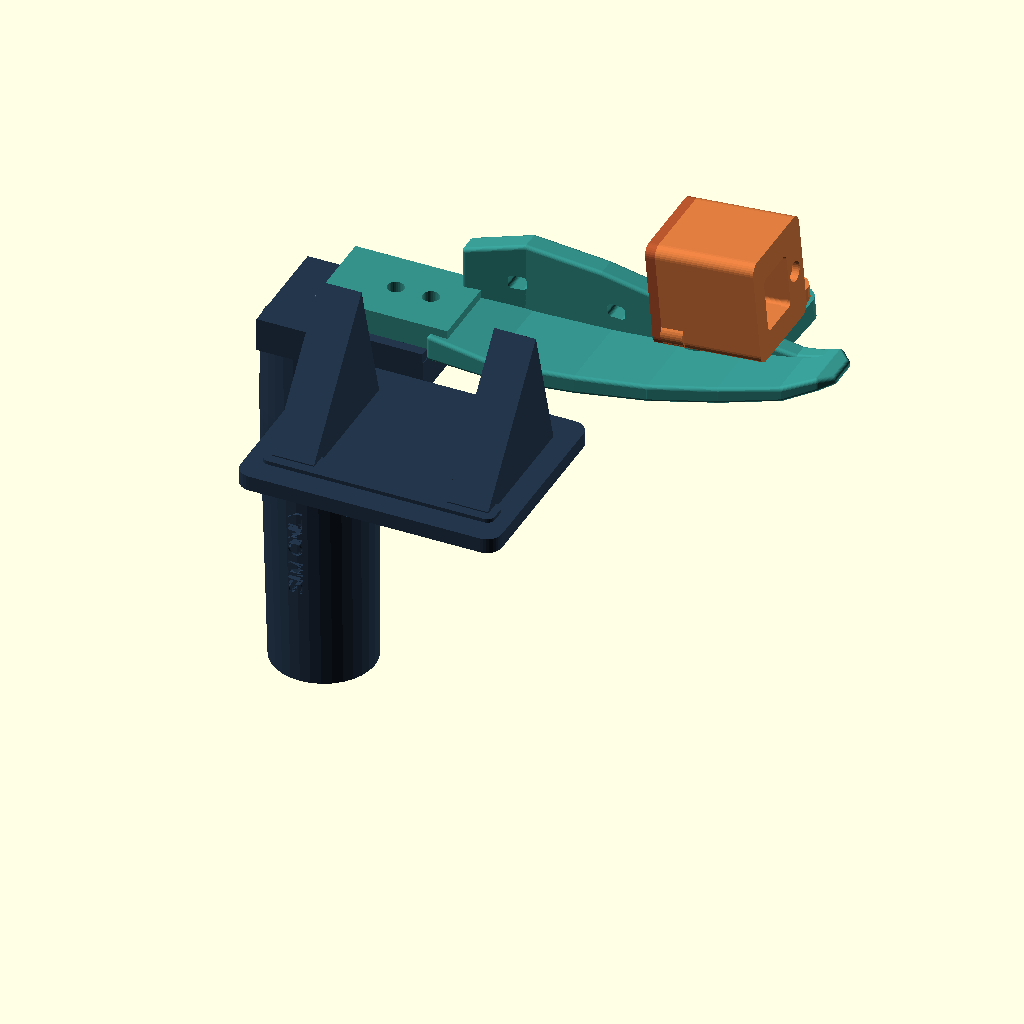
Cell 1: rendered with the file's own defaults.
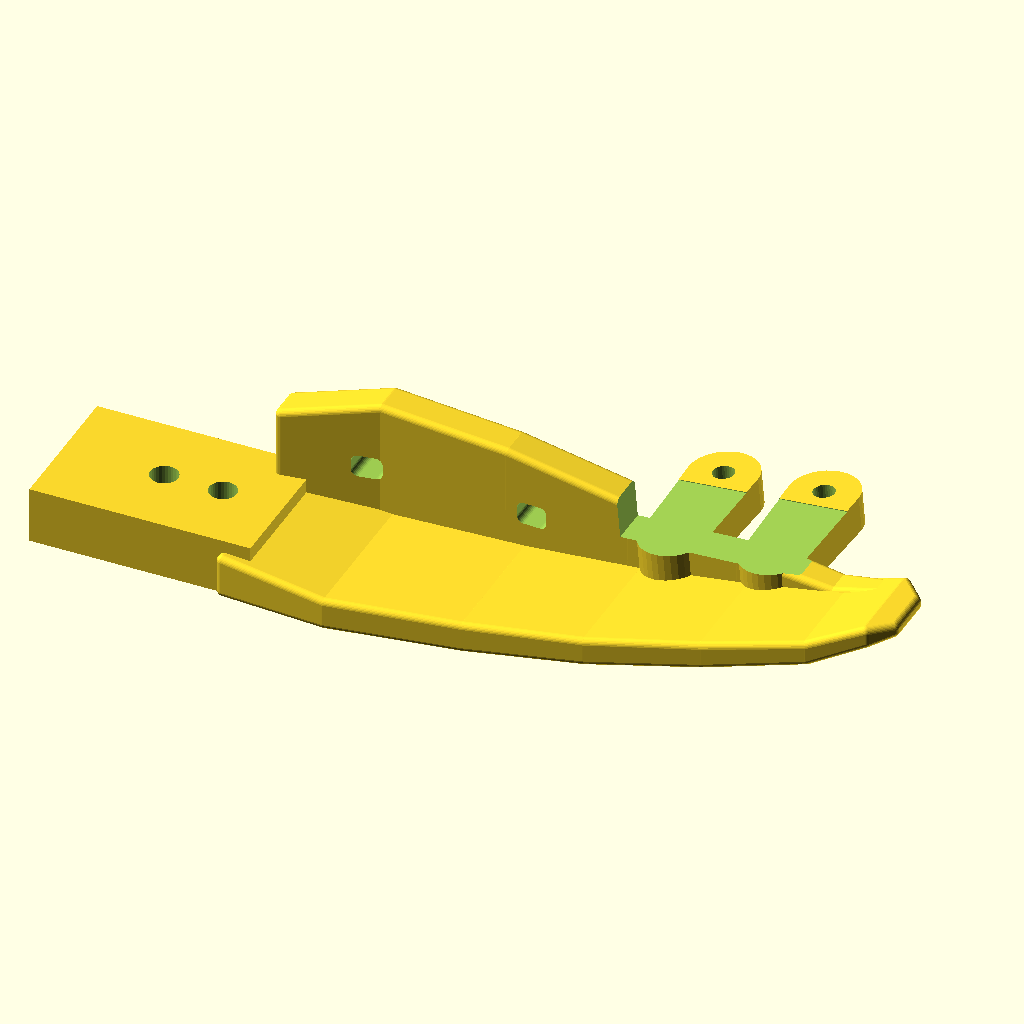
Cell 2: the same model with part = "blade_3".
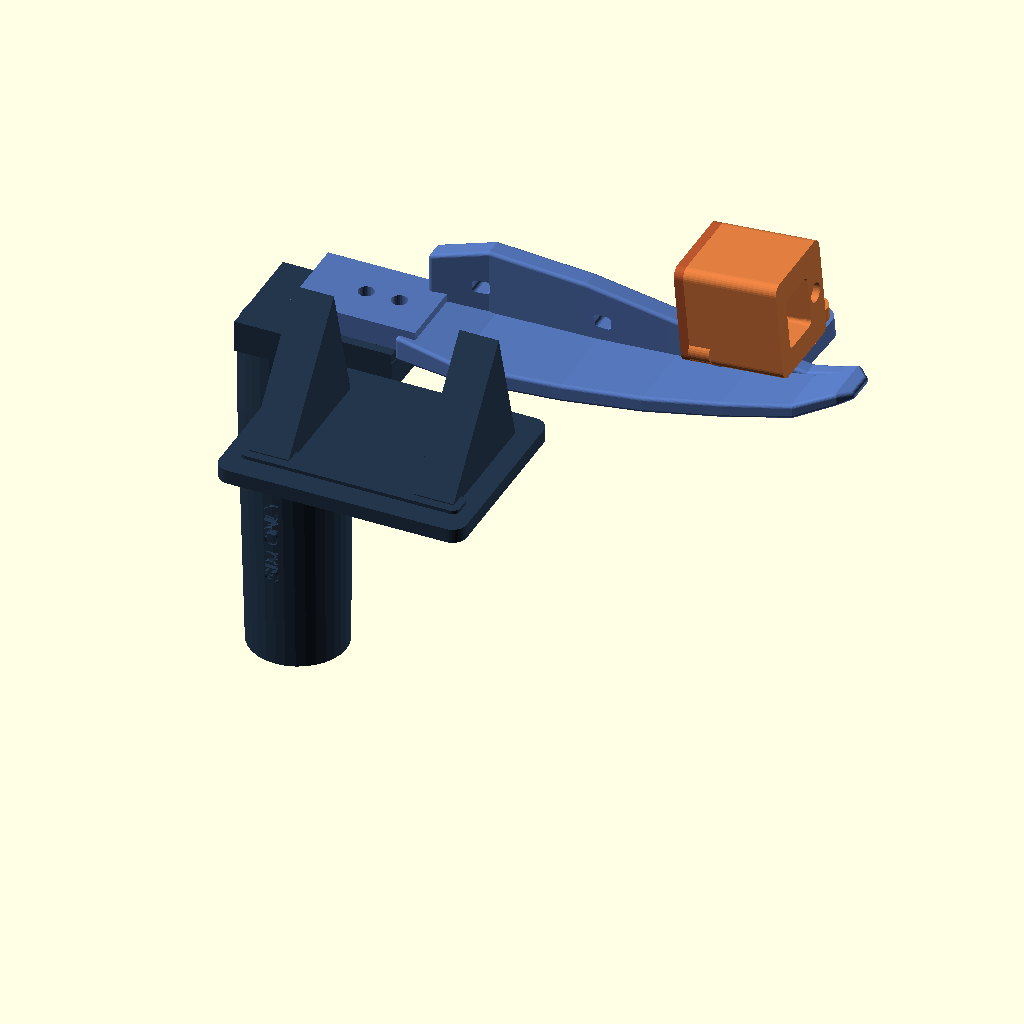
Cell 3: preview_size = 4 (everything else at default).
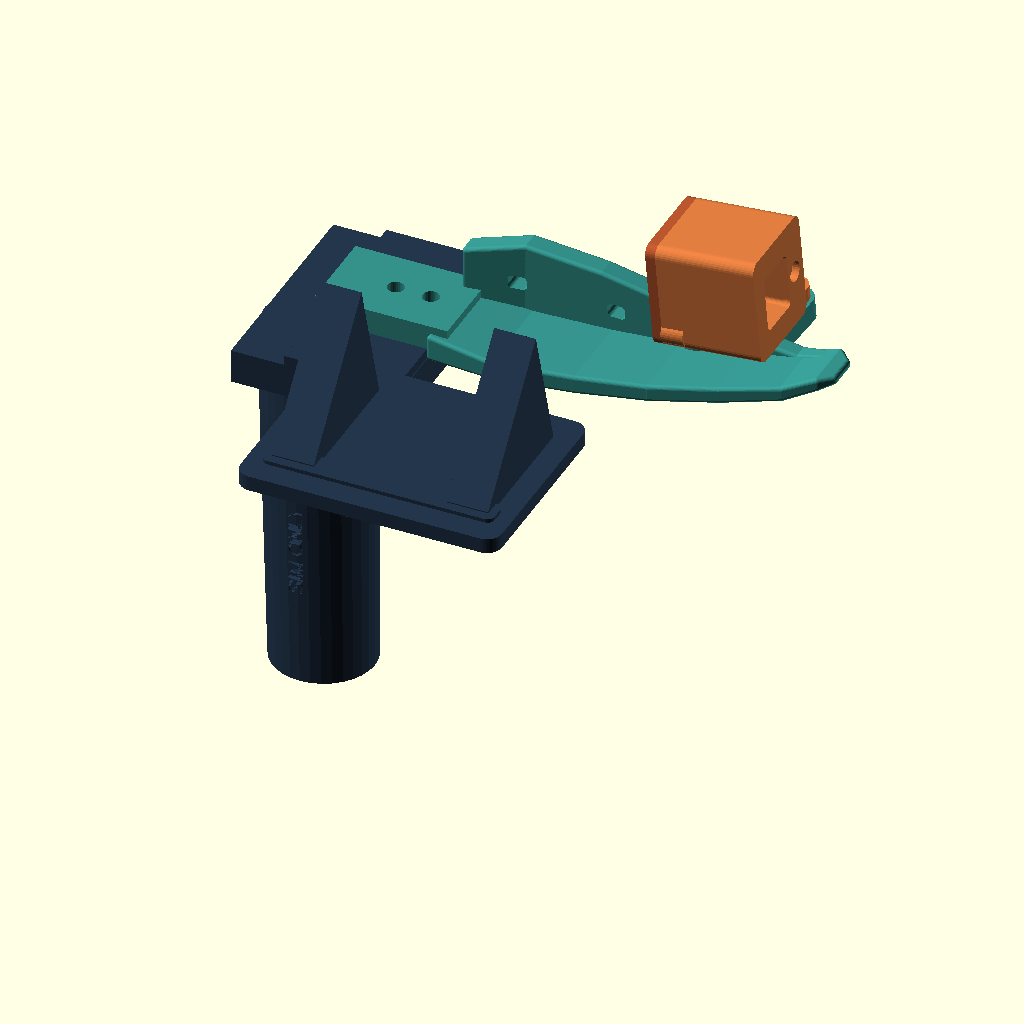
Cell 4 — head_width set to 58, the other parameters unchanged.
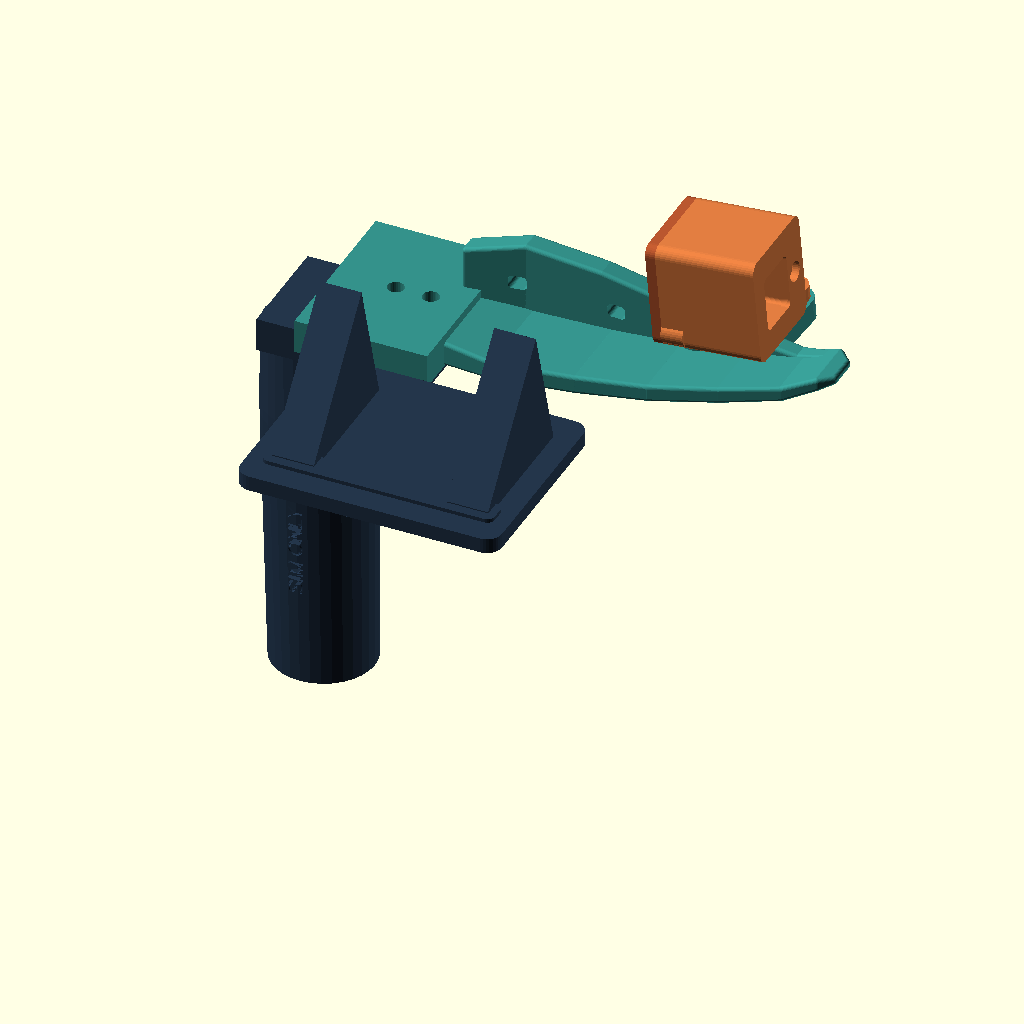
Cell 5 — tongue_width set to 46, the other parameters unchanged.
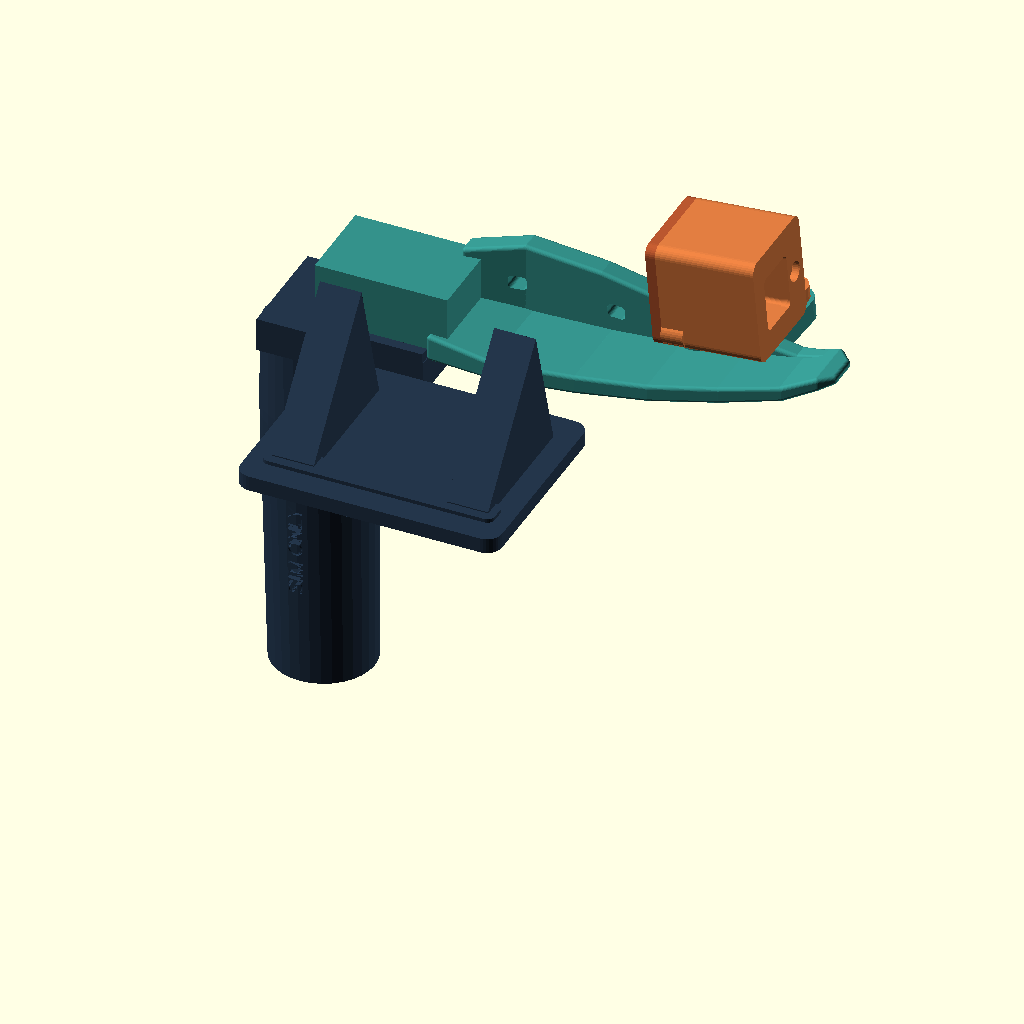
Cell 6 — tongue_thickness set to 18, the other parameters unchanged.
The same orthographic view direction (rotation 55°, 0°, 25°; colour scheme Cornfield) for every cell, with the view re-fitted per cell, so scale and position can differ between cells.
The OpenSCAD source (cad/vblade.scad):
// SPDX-License-Identifier: CERN-OHL-P-2.0
// Source location: https://github.com/ahmedtariqh/vblade
// VBlade V0.1 — simulation hardware. Dimensions in mm.
part = "assembly"; // [assembly,blade_3,blade_4,handle,pod,pod_cover,display_stand]
preview_size = 3; // [3,4]
$fn = 32;

head_width = 29;
tongue_width = 23;
tongue_thickness = 9;
root_bolts = [-14,-4.7];
root_clearance = 4.4;
pod_bolts = [4,20];
pod_bolt_y = 17;
pod_clearance = 3.4;
pod_width = 26;
pod_length = 26;
pod_height = 28;
pod_pitch = -5;
pod_y = 10;
pod_board_cavity = [24,22.4,24];
lens_center = [-1.5,13.8];
lens_window = [12.6,14.4];
led_center = [8.5,13.8];
led_hole = 5.3;

function reach(size) = size == 3 ? 104 : 124;

// Capsules between section corners give the plate and web continuous round edges.
module section(x, y0, y1, z0, z1, r=1) {
    hull()
        for (y=[y0+r,y1-r], z=[z0+r,z1-r])
            translate([x,y,z]) sphere(r);
}

module loft(stations) {
    for (i=[0:len(stations)-2]) hull() {
        section(stations[i][0],stations[i][1],stations[i][2],
                stations[i][3],stations[i][4]);
        section(stations[i+1][0],stations[i+1][1],stations[i+1][2],
                stations[i+1][3],stations[i+1][4]);
    }
}

module rounded_rectangle(w,h,r) {
    hull()
        for (x=[-w/2+r,w/2-r], y=[-h/2+r,h/2-r])
            translate([x,y]) circle(r);
}

// Extrude in +X from a profile drawn in the YZ plane.
module yz_extrusion(x,y,z,depth) {
    translate([x,y,z])
        multmatrix([[0,0,1,0],[1,0,0,0],[0,1,0,0],[0,0,0,1]])
            linear_extrude(height=depth) children();
}

module pod_pose(size) {
    translate([reach(size)-46,pod_y,size == 3 ? 14.4 : 15.4])
        rotate([0,pod_pitch,0]) children();
}

module pod_seat(size) {
    // Each flat landing pad is continuous with the curved side web.
    for (x=pod_bolts)
        pod_pose(size) hull() {
            translate([x,pod_bolt_y,-5.5]) cylinder(h=5.5,r=5.5);
            translate([x,-0.7,-5]) cylinder(h=5,r=5);
        }
}

module blade(size) {
    l = reach(size);
    delta = size == 4 ? 1 : 0;
    difference() {
        union() {
            translate([-30,-tongue_width/2,0])
                cube([35,tongue_width,tongue_thickness]);
            loft([
                [1,-13,13,0,7], [18,-15-delta,15,0.7,5.9],
                [l*0.38,-14-delta,14,2.4,7.4],
                [l*0.56,-13-delta,13,5,9.6],
                [l*0.73,-11-delta,12,8.4,12.8],
                [l*0.88,-9-delta,10,12.3,16.3],
                [l-4,-7,8,16.5+delta,20+delta],
                [l-1,-4.3,4.8,17.5+delta,20+delta]
            ]);
            loft([
                [1,7,13,1,20], [16,9,15,2.5,24],
                [l*0.35,8,14,4,23], [l*0.54,7,13,6,20],
                [l*0.71,6,12,8,17.2], [l*0.86,5,10,11.7,16.2],
                [l-6,4,8,15.8+delta,19+delta]
            ]);
            pod_seat(size);
        }
        for (x=root_bolts)
            translate([x,0,-1]) cylinder(h=12,d=root_clearance);
        pod_pose(size)
            translate([-3.1,-13.3,-0.12]) cube([29.6,26.6,45]);
        pod_pose(size)
            for (x=pod_bolts)
                translate([x,pod_bolt_y,-14]) cylinder(h=23,d=pod_clearance);
        for (x=[14,l*0.39])
            translate([x,15,13])
                rotate([90,0,0]) linear_extrude(height=10)
                    rounded_rectangle(4.8,3.6,1.1);
    }
}

module handle() {
    difference() {
        union() {
            hull() {
                translate([-33,0,-103]) cylinder(h=3,r=13.5);
                translate([-34,0,-32]) cylinder(h=3,r=14.5);
                translate([-35,0,-10]) cylinder(h=3,r=13.5);
            }
            translate([-44,-head_width/2,-9]) cube([44,head_width,9]);
            // Narrower behind the bolts, so washers and a wrench stay accessible.
            hull() {
                translate([-36,0,-30]) cylinder(h=4,r=10.5);
                translate([-32,0,-10]) cylinder(h=3,r=11);
            }
            for (y=[-head_width/2,tongue_width/2+0.35])
                translate([-30,y,-0.8])
                    cube([29.8,(head_width-tongue_width)/2-0.35,3.4]);
        }
        for (x=root_bolts)
            translate([x,0,-18]) cylinder(h=22,d=root_clearance);
        translate([-34,-13.15,-65]) rotate([90,0,0]) rotate([0,0,90])
            linear_extrude(height=2.3)
                text("SIM ONLY",size=4,halign="center",valign="center");
        mirror([0,1,0]) translate([-34,-13.15,-65]) rotate([90,0,0]) rotate([0,0,90])
            linear_extrude(height=2.3)
                text("SIM ONLY",size=4,halign="center",valign="center");
    }
}

cover_bolts = [[-10.9,3.8],[10.9,24.2]];

module pod() {
    difference() {
        union() {
            yz_extrusion(0,0,pod_height/2,pod_length)
                rounded_rectangle(pod_width,pod_height,2.7);
            for (x=pod_bolts)
                hull() {
                    translate([x,11,0]) cylinder(h=3.5,r=3.9);
                    translate([x,pod_bolt_y,0]) cylinder(h=3.5,r=4.5);
                }
            for (p=cover_bolts)
                yz_extrusion(0,p[0],p[1],5.8) circle(r=3.0);
        }
        difference() {
            yz_extrusion(-1,0,pod_height/2,pod_board_cavity[0]+1)
                rounded_rectangle(pod_board_cavity[1],pod_board_cavity[2],1.1);
            for (p=cover_bolts)
                yz_extrusion(-1,p[0],p[1],6.8) circle(r=3.0);
        }
        yz_extrusion(pod_length-3.1,lens_center[0],lens_center[1],4.3)
            rounded_rectangle(lens_window[0],lens_window[1],1.4);
        yz_extrusion(pod_length-3.1,led_center[0],led_center[1],4.3)
            circle(d=led_hole);
        for (x=pod_bolts)
            translate([x,pod_bolt_y,-1]) cylinder(h=5.7,d=pod_clearance);
        translate([-1,-23,-1]) cube([1,46,30]);
        // M2.5 screw pilots for the rear cover.
        for (p=cover_bolts)
            yz_extrusion(-0.5,p[0],p[1],5.7) circle(d=2.1);
    }
}

module pod_cover() {
    difference() {
        yz_extrusion(-2.6,0,pod_height/2,2.6)
            rounded_rectangle(pod_width,pod_height,2.7);
        for (p=cover_bolts)
            yz_extrusion(-3,p[0],p[1],3.5) circle(d=2.8);
        yz_extrusion(-3,0,10,3.5) rounded_rectangle(12.2,8.5,1.4);
        // Two strain-relief tie passages in the cover, separate from the aperture.
        for (z=[3.6,17])
            yz_extrusion(-3,0,z,3.5) rounded_rectangle(5.1,2.6,0.65);
    }
}

module display_stand() {
    // PCB is retained on these arms using insulated hook-and-loop strips.
    union() {
        linear_extrude(height=4) rounded_rectangle(69,54,4);
        for (x=[-23,23]) translate([x,0,3.8])
            rotate([90,0,90]) linear_extrude(height=11,center=true)
                polygon([[-18,0],[19,0],[9,35],[-18,1.5]]);
        translate([0,-17,2])
            linear_extrude(height=3) rounded_rectangle(61,7,2);
    }
}

module assembly(size) {
    color("#24364b") handle();
    color(size == 3 ? "#34918a" : "#5272b3") blade(size);
    pod_pose(size) {
        color("#da793e") pod();
        color("#b3542d") pod_cover();
    }
    translate([15,-53,0]) color("#24364b") display_stand();
}

if (part == "assembly") assembly(preview_size);
if (part == "blade_3") blade(3);
if (part == "blade_4") blade(4);
if (part == "handle") translate([0,0,103]) handle();
if (part == "pod") translate([0,0,pod_length]) rotate([0,90,0]) pod();
if (part == "pod_cover") rotate([0,90,0]) pod_cover();
if (part == "display_stand") display_stand();
Parameter table extracted from the source (name, type, default, range or options):
part: string, default "assembly", options "assembly", "blade_3", "blade_4", "handle", "pod", "pod_cover", "display_stand"
preview_size: number, default 3, options 3, 4
head_width: number, default 29
tongue_width: number, default 23
tongue_thickness: number, default 9
root_bolts: vector, default [-14, -4.7]
root_clearance: number, default 4.4
pod_bolts: vector, default [4, 20]
pod_bolt_y: number, default 17
pod_clearance: number, default 3.4
pod_width: number, default 26
pod_length: number, default 26
pod_height: number, default 28
pod_pitch: number, default -5
pod_y: number, default 10
pod_board_cavity: vector, default [24, 22.4, 24]
lens_center: vector, default [-1.5, 13.8]
lens_window: vector, default [12.6, 14.4]
led_center: vector, default [8.5, 13.8]
led_hole: number, default 5.3
